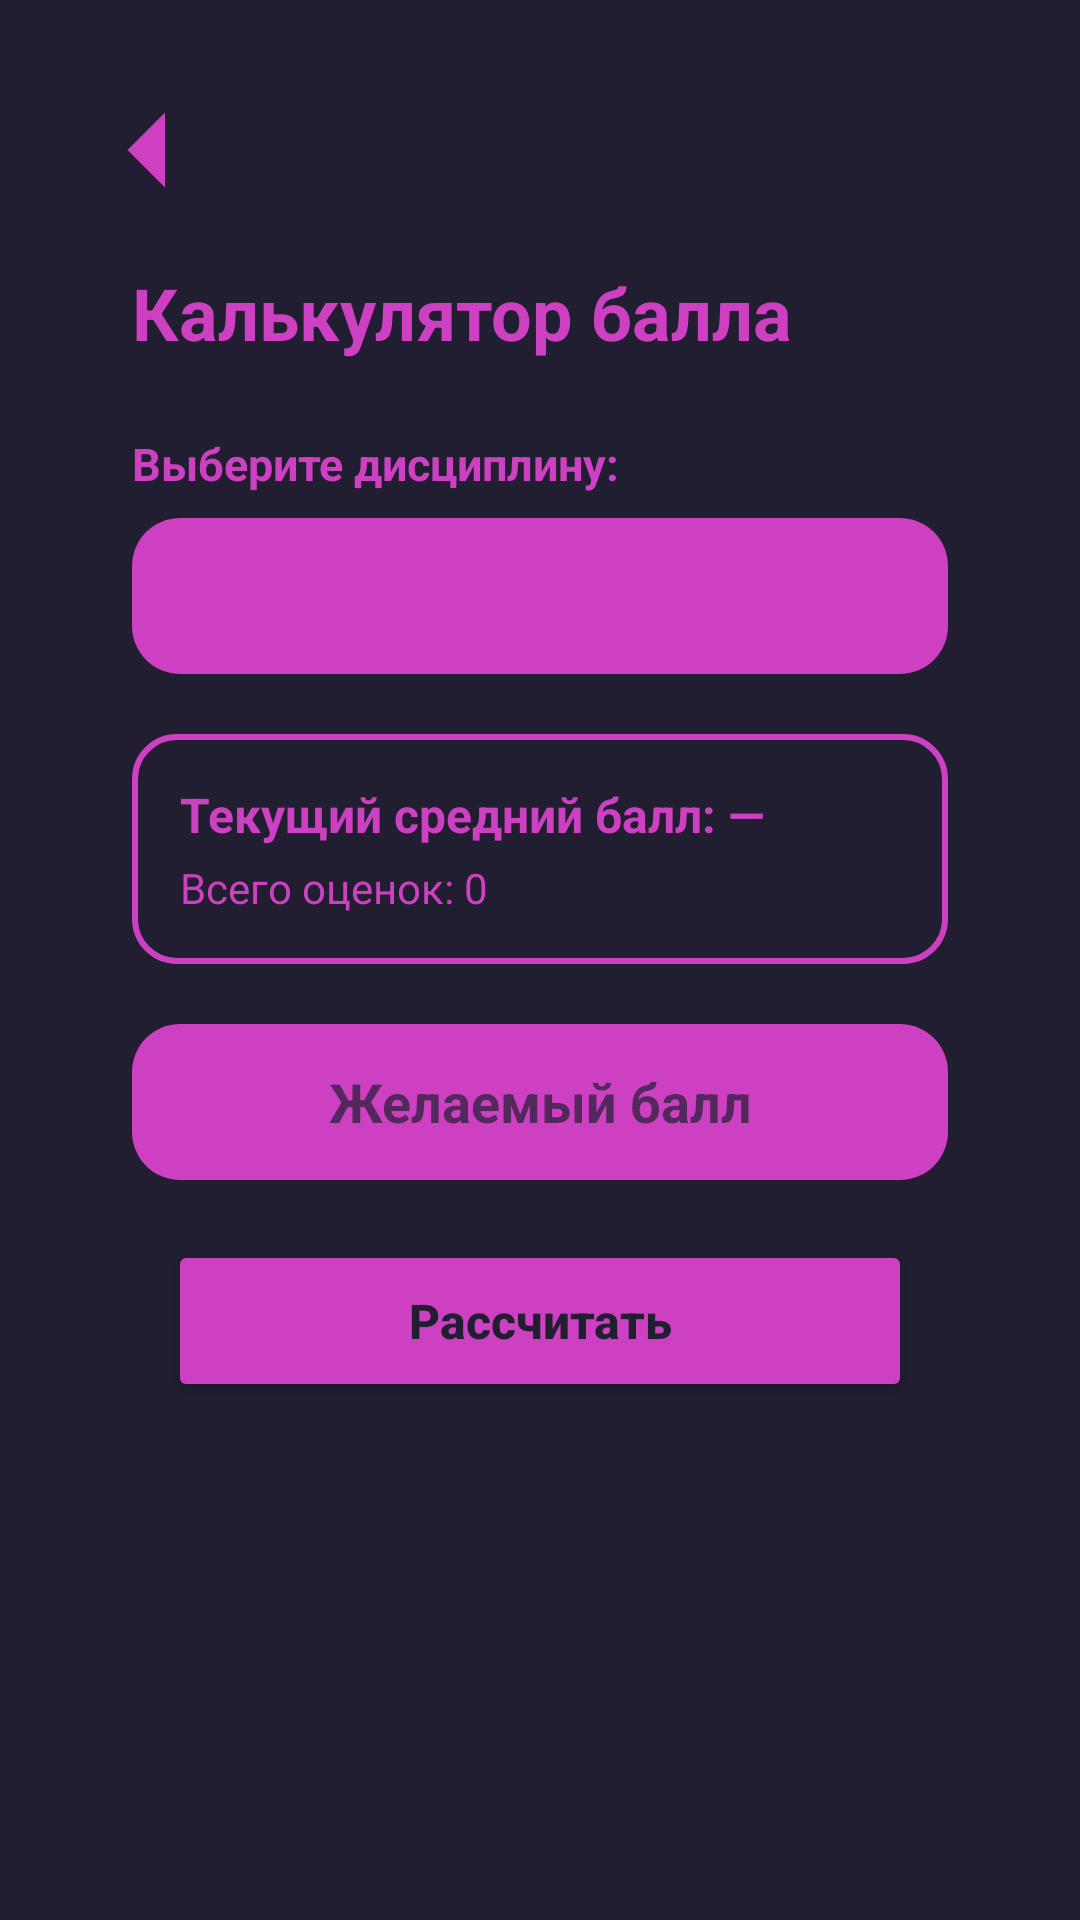

Layout XML and referenced resources for this Android screen:
<!-- AndroidManifest.xml: application theme Theme.PersonalAccount -->
<!-- res/layout/activity_calculator.xml -->
<?xml version="1.0" encoding="utf-8"?>
<LinearLayout xmlns:android="http://schemas.android.com/apk/res/android"
android:id="@+id/main"
android:layout_width="match_parent"
android:layout_height="match_parent"
android:background="@color/dark_bg"
android:orientation="vertical"
android:padding="20dp">

<ImageButton
    android:id="@+id/btnBack"
    android:layout_width="60dp"
    android:layout_height="60dp"
    android:background="?attr/selectableItemBackgroundBorderless"
    android:contentDescription="Назад"
    android:scaleType="fitCenter"
    android:src="@drawable/arrow_left" />

<TextView
    android:layout_width="wrap_content"
    android:layout_height="wrap_content"
    android:layout_marginStart="24dp"
    android:layout_marginTop="8dp"
    android:layout_marginBottom="24dp"
    android:text="Калькулятор балла"
    android:textColor="@color/pink_accent"
    android:textSize="24sp"
    android:textStyle="bold" />


<TextView
    android:layout_width="wrap_content"
    android:layout_height="wrap_content"
    android:layout_marginStart="24dp"
    android:layout_marginBottom="8dp"
    android:text="Выберите дисциплину:"
    android:textColor="@color/pink_accent"
    android:textSize="15sp"
    android:textStyle="bold" />

    <Spinner
        android:id="@+id/spinnerDisciplines"
        android:layout_width="match_parent"
        android:layout_height="52dp"
        android:layout_marginStart="24dp"
        android:layout_marginEnd="24dp"
        android:layout_marginBottom="20dp"
        android:background="@drawable/bg_pink_rounded"
        android:popupBackground="@drawable/bg_avg_outline"
        android:paddingStart="16dp"
        android:paddingEnd="16dp" />



<LinearLayout
    android:layout_width="match_parent"
    android:layout_height="wrap_content"
    android:layout_marginStart="24dp"
    android:layout_marginEnd="24dp"
    android:layout_marginBottom="20dp"
    android:background="@drawable/bg_avg_outline"
    android:orientation="vertical"
    android:padding="16dp">

    <TextView
        android:id="@+id/tvCurrentAvg"
        android:layout_width="wrap_content"
        android:layout_height="wrap_content"
        android:text="Текущий средний балл: —"
        android:textColor="@color/pink_accent"
        android:textSize="16sp"
        android:textStyle="bold" />

    <TextView
        android:id="@+id/tvGradesCount"
        android:layout_width="wrap_content"
        android:layout_height="wrap_content"
        android:layout_marginTop="4dp"
        android:text="Всего оценок: 0"
        android:textColor="@color/pink_accent"
        android:textSize="14sp" />
</LinearLayout>


<EditText
    android:id="@+id/etTargetAvg"
    android:layout_width="match_parent"
    android:layout_height="52dp"
    android:layout_marginStart="24dp"
    android:layout_marginEnd="24dp"
    android:layout_marginBottom="20dp"
    android:background="@drawable/bg_pink_rounded"
    android:gravity="center"
    android:hint="Желаемый балл"
    android:inputType="numberDecimal"
    android:maxLength="4"
    android:textColor="@color/dark_bg"
    android:textColorHint="@color/dark_bg_E6"
    android:textStyle="bold" />


<Button
    android:id="@+id/btnCalculate"
    android:layout_width="match_parent"
    android:layout_height="54dp"
    android:layout_marginStart="36dp"
    android:layout_marginEnd="36dp"
    android:layout_marginBottom="24dp"
    android:backgroundTint="@color/pink_accent"
    android:text="Рассчитать"
    android:textAllCaps="false"
    android:textColor="@color/dark_bg"
    android:textSize="16sp"
    android:textStyle="bold" />


<TextView
    android:id="@+id/tvCalcResult"
    android:layout_width="match_parent"
    android:layout_height="wrap_content"
    android:layout_marginStart="24dp"
    android:layout_marginEnd="24dp"
    android:background="@drawable/bg_pink_rounded"
    android:gravity="center"
    android:padding="18dp"
    android:textColor="@color/dark_bg"
    android:textSize="16sp"
    android:textStyle="bold"
    android:visibility="gone" />

</LinearLayout>
<!-- resources referenced by this layout -->
<resources>
  <color name="dark_bg">#201E30</color>
  <color name="dark_bg_E6">#B3201E30</color>
  <color name="pink_accent">#CE40C2</color>
  <!-- drawable arrow_left (drawable) -->
  <vector xmlns:android="http://schemas.android.com/apk/res/android" android:autoMirrored="true" android:height="24dp" android:tint="@color/pink_accent" android:viewportHeight="24" android:viewportWidth="24" android:width="24dp">
        
      <path android:fillColor="@color/pink_accent" android:pathData="M14,7l-5,5 5,5V7z"/>
      
  </vector>
  <!-- drawable bg_avg_outline (drawable) -->
  <?xml version="1.0" encoding="utf-8"?>
      <shape xmlns:android="http://schemas.android.com/apk/res/android"
          android:shape="rectangle">
          <solid android:color="@color/dark_bg" />
          <stroke
              android:width="2dp"
              android:color="@color/pink_accent" />
          <corners android:radius="14dp" />
      </shape>
  <!-- drawable bg_pink_rounded (drawable) -->
  <?xml version="1.0" encoding="utf-8"?>
  <shape xmlns:android="http://schemas.android.com/apk/res/android">
      <solid android:color="@color/pink_accent" />
      <corners android:radius="16dp" />
  </shape>
  <style name="Theme.PersonalAccount" parent="Base.Theme.PersonalAccount" />
  <style name="Base.Theme.PersonalAccount" parent="Theme.Material3.DayNight.NoActionBar">
          
          
      </style>
</resources>
